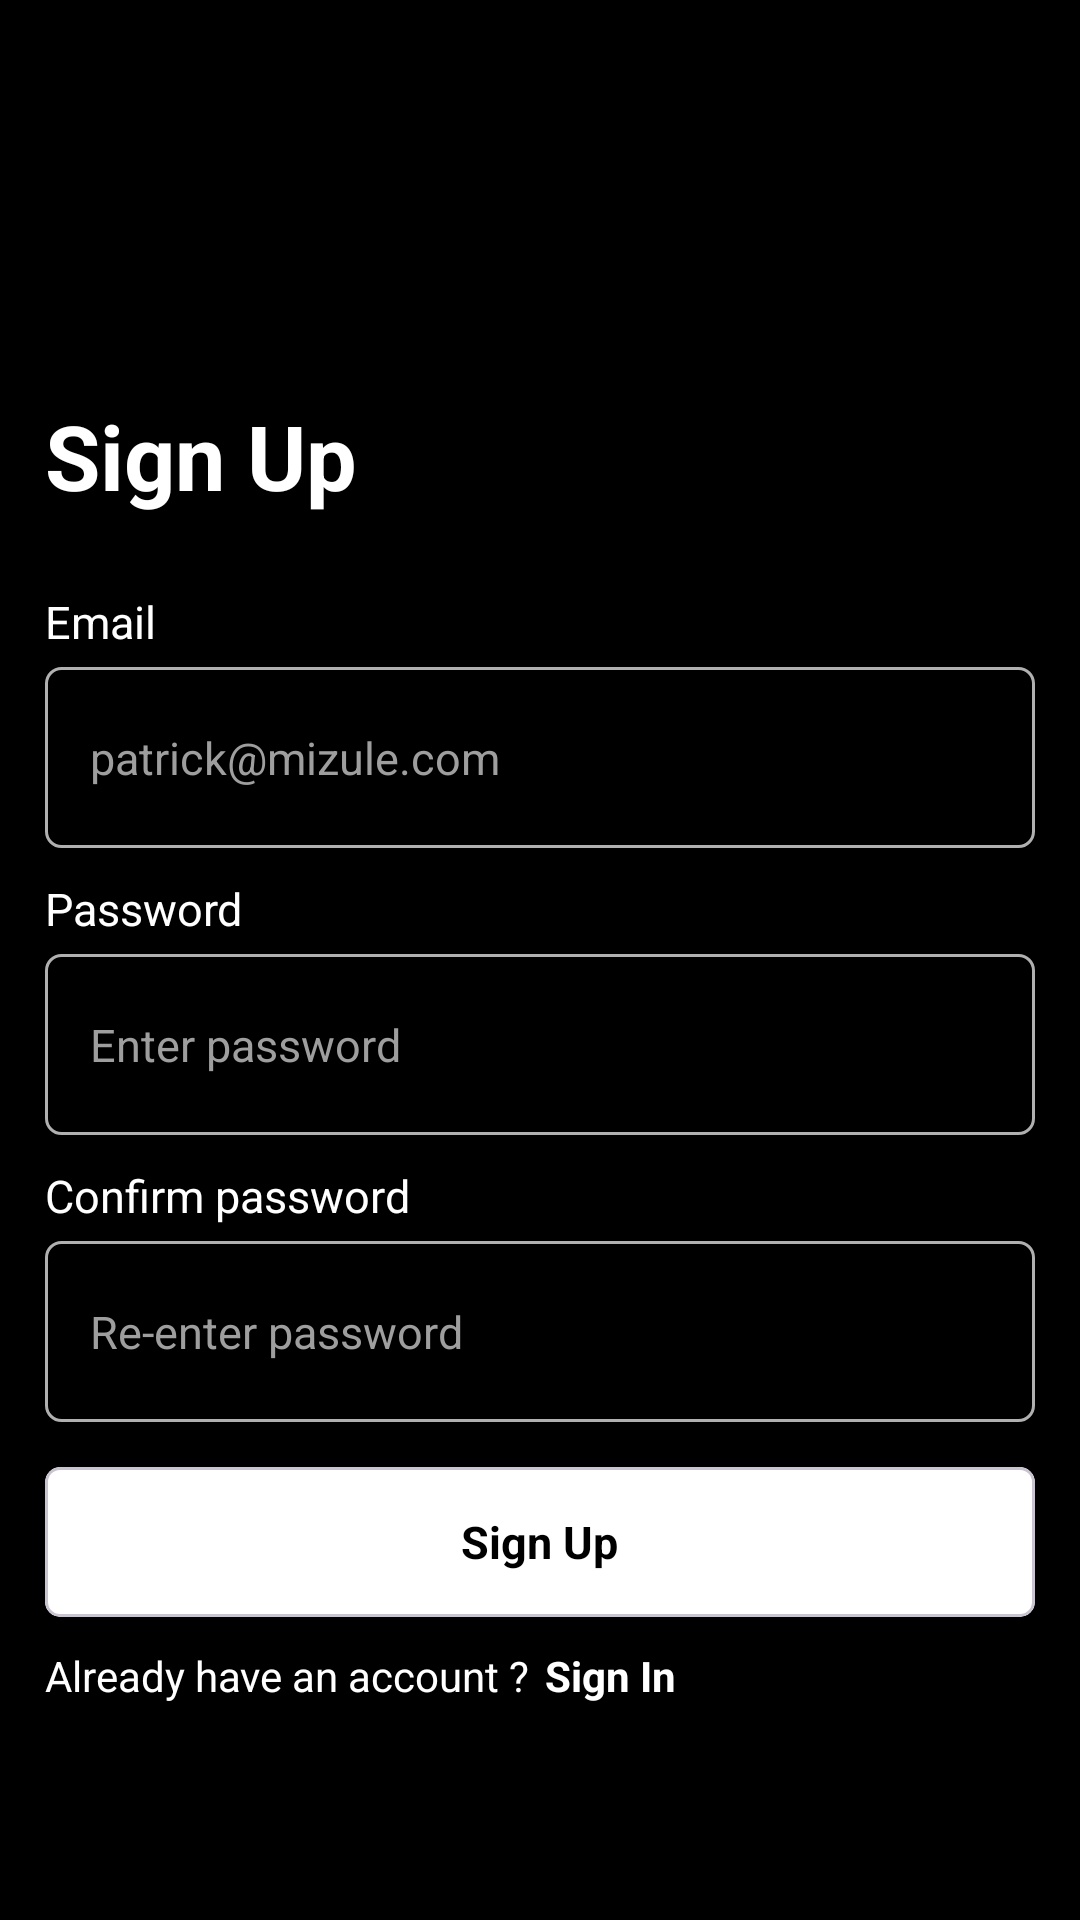

This screen was rendered from an Android layout file. Write that file and the resources it references.
<!-- AndroidManifest.xml: application theme Theme.Mizule -->
<!-- res/layout/activity_signup.xml -->
<?xml version="1.0" encoding="utf-8"?>
<layout xmlns:android="http://schemas.android.com/apk/res/android"
    xmlns:app="http://schemas.android.com/apk/res-auto"
    xmlns:tools="http://schemas.android.com/tools">

    <data>

        <variable
            name="user"
            type="com.mizule.mizule.dataClass.userDataClass.User" />
    </data>

    <androidx.constraintlayout.widget.ConstraintLayout
        android:layout_width="match_parent"
        android:layout_height="match_parent"
        android:background="@color/black"
        android:padding="@dimen/screen_padding"
        tools:context=".screens.auth.SignupActivity">

        <LinearLayout
            android:layout_width="match_parent"
            android:layout_height="match_parent"
            android:gravity="center_vertical"
            android:orientation="vertical">

            <ImageView
                android:layout_width="200dp"
                android:layout_height="50dp"
                android:layout_marginBottom="10dp"
                android:contentDescription="@string/logo"
                android:src="@drawable/logo" />

            <TextView
                android:layout_width="wrap_content"
                android:layout_height="wrap_content"
                android:layout_marginBottom="15dp"
                android:text="@string/sign_up"
                android:textColor="@color/white"
                android:textSize="30sp"
                android:textStyle="bold" />

            <TextView
                android:layout_width="wrap_content"
                android:layout_height="wrap_content"
                android:layout_marginTop="10dp"
                android:text="@string/email"
                android:textColor="@color/white"
                android:textSize="@dimen/default_font_size" />

            <com.google.android.material.textfield.TextInputEditText
                android:id="@+id/email"
                android:layout_width="match_parent"
                android:layout_height="wrap_content"
                android:layout_marginTop="5dp"
                android:background="@drawable/custom_input"
                android:hint="@string/email_example"
                android:inputType="textEmailAddress"
                android:paddingHorizontal="15dp"
                android:paddingVertical="20dp"
                android:textColor="@color/white"
                android:textColorHint="@color/grey"
                android:textSize="@dimen/default_font_size" />

            <TextView
                android:layout_width="wrap_content"
                android:layout_height="wrap_content"
                android:layout_marginTop="10dp"
                android:text="@string/password"
                android:textColor="@color/white"
                android:textSize="@dimen/default_font_size" />

            <com.google.android.material.textfield.TextInputEditText
                android:id="@+id/password"
                android:layout_width="match_parent"
                android:layout_height="wrap_content"
                android:layout_marginTop="5dp"
                android:background="@drawable/custom_input"
                android:hint="@string/enter_password"
                android:inputType="textPassword"
                android:paddingHorizontal="15dp"
                android:paddingVertical="20dp"
                android:textColor="@color/white"
                android:textColorHint="@color/grey"
                android:textSize="@dimen/default_font_size" />

            <TextView
                android:layout_width="wrap_content"
                android:layout_height="wrap_content"
                android:layout_marginTop="10dp"
                android:text="@string/confirm_password"
                android:textColor="@color/white"
                android:textSize="@dimen/default_font_size" />

            <com.google.android.material.textfield.TextInputEditText
                android:id="@+id/confirmPassword"
                android:layout_width="match_parent"
                android:layout_height="wrap_content"
                android:layout_marginTop="5dp"
                android:background="@drawable/custom_input"
                android:hint="@string/re_enter_password"
                android:inputType="textPassword"
                android:paddingHorizontal="15dp"
                android:paddingVertical="20dp"
                android:textColor="@color/white"
                android:textColorHint="@color/grey"
                android:textSize="@dimen/default_font_size" />

            <com.google.android.material.card.MaterialCardView
                android:id="@+id/signupPost"
                android:layout_width="match_parent"
                android:layout_height="50dp"
                android:layout_marginTop="15dp"
                android:backgroundTint="@color/white"
                android:textColor="@color/black"
                app:cardCornerRadius="5dp">

                <TextView
                    android:layout_width="wrap_content"
                    android:layout_height="wrap_content"
                    android:layout_gravity="center"
                    android:text="@string/sign_up"
                    android:textColor="@color/black"
                    android:textSize="@dimen/default_font_size"
                    android:textStyle="bold" />
            </com.google.android.material.card.MaterialCardView>

            <LinearLayout
                android:layout_width="wrap_content"
                android:layout_height="wrap_content"
                android:layout_marginTop="10dp"
                android:orientation="horizontal">

                <TextView
                    android:layout_width="wrap_content"
                    android:layout_height="wrap_content"
                    android:text="@string/already_have_an_account"
                    android:textColor="@color/white" />

                <TextView
                    android:id="@+id/signinRedirect"
                    android:layout_width="wrap_content"
                    android:layout_height="wrap_content"
                    android:text="@string/sign_in"
                    android:textColor="@color/white"
                    android:textStyle="bold" />
            </LinearLayout>
        </LinearLayout>
    </androidx.constraintlayout.widget.ConstraintLayout>
</layout>
<!-- resources referenced by this layout -->
<resources>
  <color name="black">#FF000000</color>
  <color name="grey">#9e9e9e</color>
  <color name="white">#FFFFFFFF</color>
  <dimen name="default_font_size">15sp</dimen>
  <dimen name="screen_padding">15dp</dimen>
  <!-- drawable custom_input (drawable) -->
  <?xml version="1.0" encoding="utf-8"?>
  <shape xmlns:android="http://schemas.android.com/apk/res/android" android:shape="rectangle">
      <corners android:radius="5dp"/>
      <stroke android:color="#b0b0b0" android:width="1dp"/>
  
  </shape>
  <string name="already_have_an_account">Already have an account ?\t</string>
  <string name="confirm_password">Confirm password</string>
  <string name="email">Email</string>
  <string name="email_example">patrick@mizule.com</string>
  <string name="enter_password">Enter password</string>
  <string name="logo">Logo</string>
  <string name="password">Password</string>
  <string name="re_enter_password">Re-enter password</string>
  <string name="sign_in">Sign In</string>
  <string name="sign_up">Sign Up</string>
  <style name="Theme.Mizule" parent="Base.Theme.Mizule" />
  <style name="Base.Theme.Mizule" parent="Theme.Material3.DayNight.NoActionBar">
          
           <item name="colorPrimary">@color/black</item>
          <item name="android:statusBarColor">@color/white</item>
      </style>
</resources>
